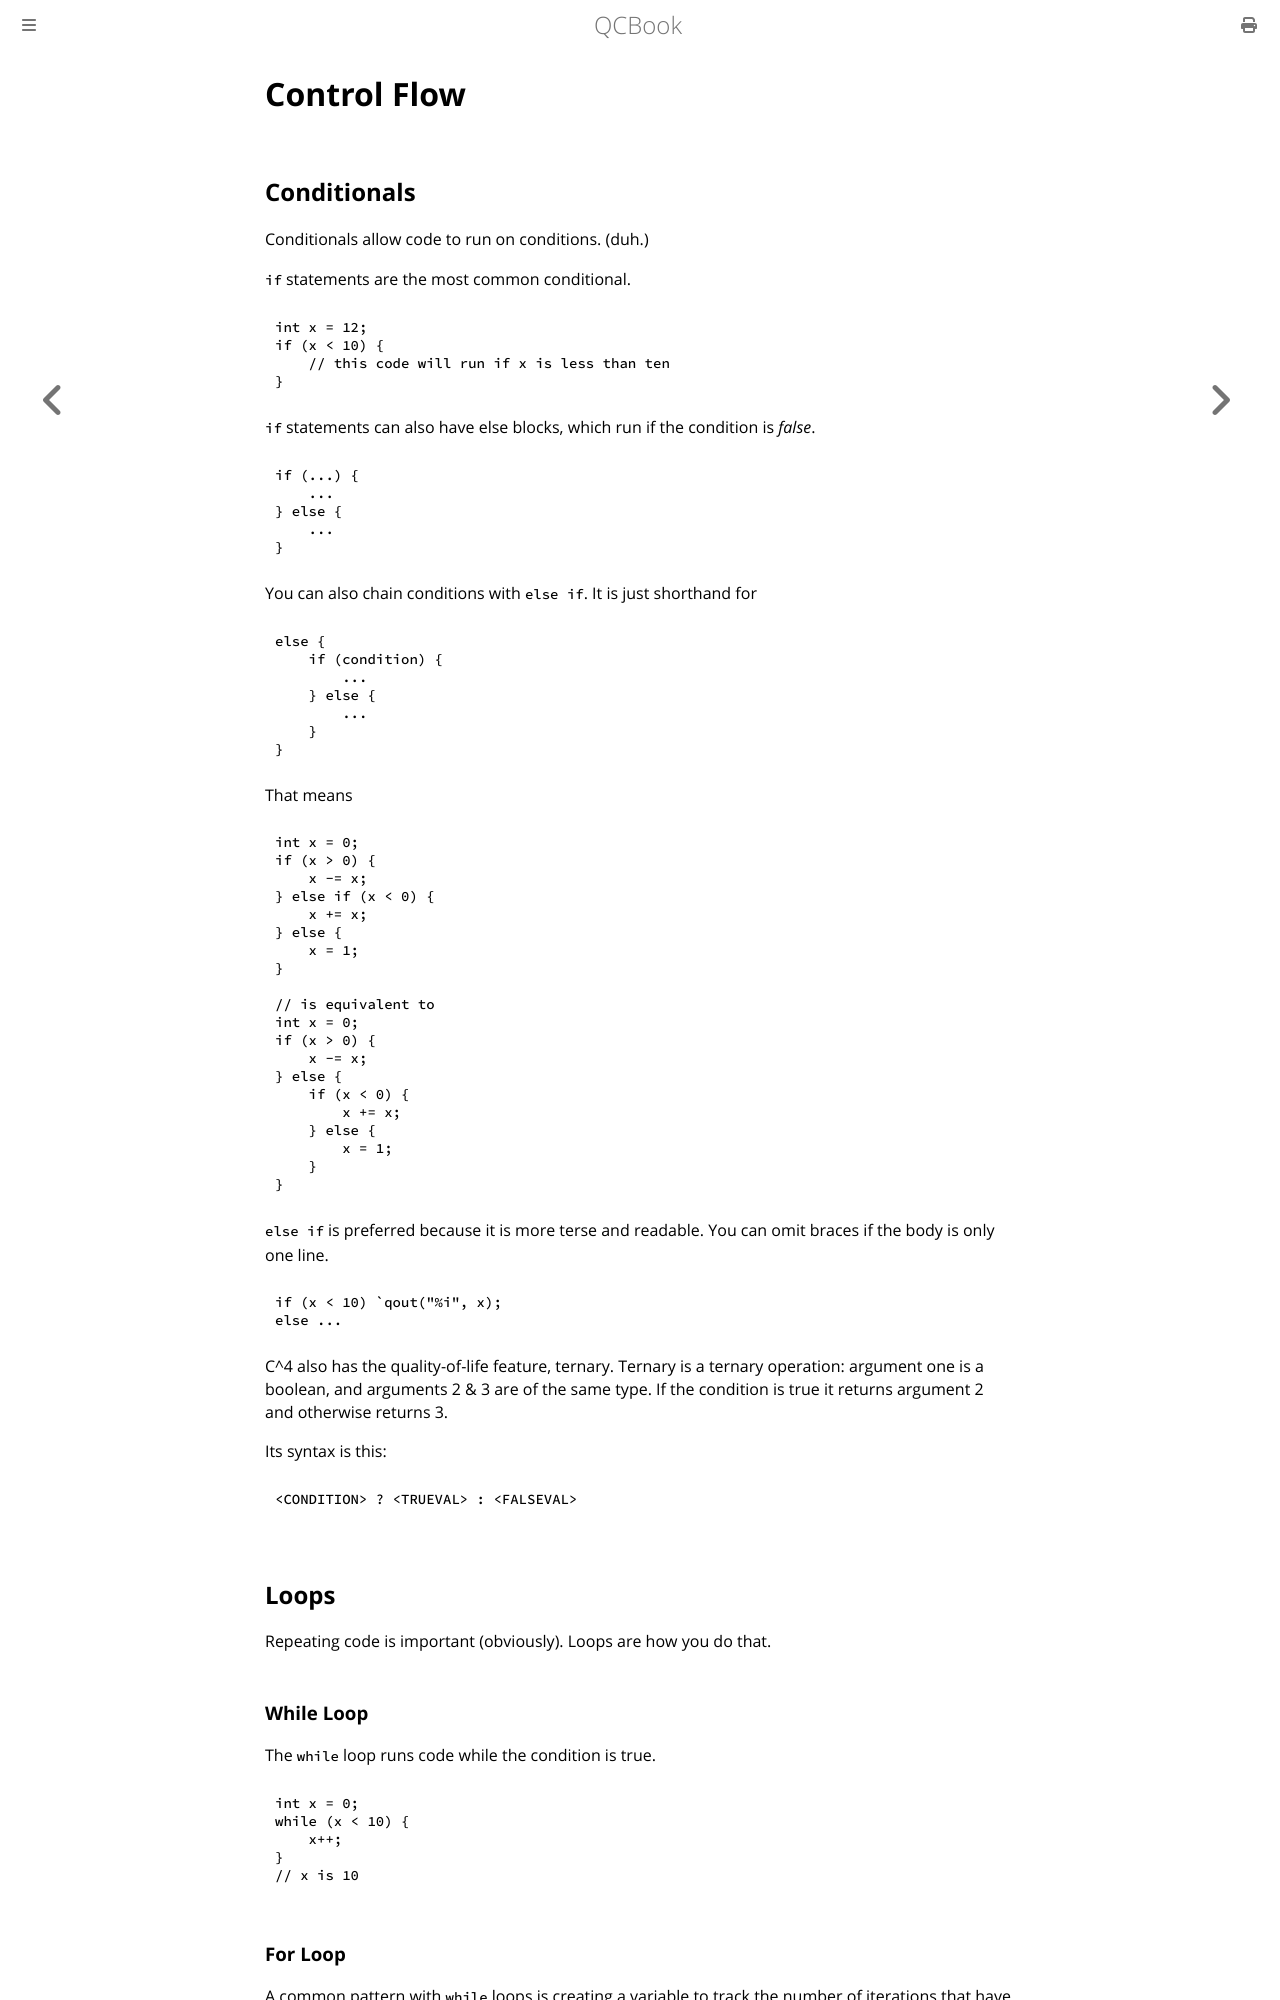

repository: Youg-Otricked/QCBook · page: chapter_3-2_if.html · generator: mdbook

# Control Flow

## Conditionals

Conditionals allow code to run on conditions. (duh.)

`if` statements are the most common conditional.

```qc
int x = 12;
if (x < 10) {
    // this code will run if x is less than ten
}
```

`if` statements can also have else blocks, which run if the condition is _false_.

```qc
if (...) {
    ...
} else {
    ...
}
```

You can also chain conditions with `else if`. It is just shorthand for
```qc
else {
    if (condition) {
        ...
    } else {
        ...
    }
}
```

That means

```qc
int x = 0;
if (x > 0) {
    x -= x;
} else if (x < 0) {
    x += x;
} else {
    x = 1;
}

// is equivalent to
int x = 0;
if (x > 0) {
    x -= x;
} else {
    if (x < 0) {
        x += x;
    } else {
        x = 1;
    }
}
```

`else if` is preferred because it is more terse and readable.
You can omit braces if the body is only one line.

```qc
if (x < 10) `qout("%i", x);
else ...
```

C^4 also has the quality-of-life feature, ternary. Ternary is a ternary operation: argument one is a boolean, and arguments 2 & 3 are of the same type. If the condition is true it returns argument 2 and otherwise returns 3.

Its syntax is this:

```qc
<CONDITION> ? <TRUEVAL> : <FALSEVAL>
```

## Loops

Repeating code is important (obviously). Loops are how you do that.


### While Loop

The `while` loop runs code while the condition is true.

```qc
int x = 0;
while (x < 10) {
    x++;
}
// x is 10
```
